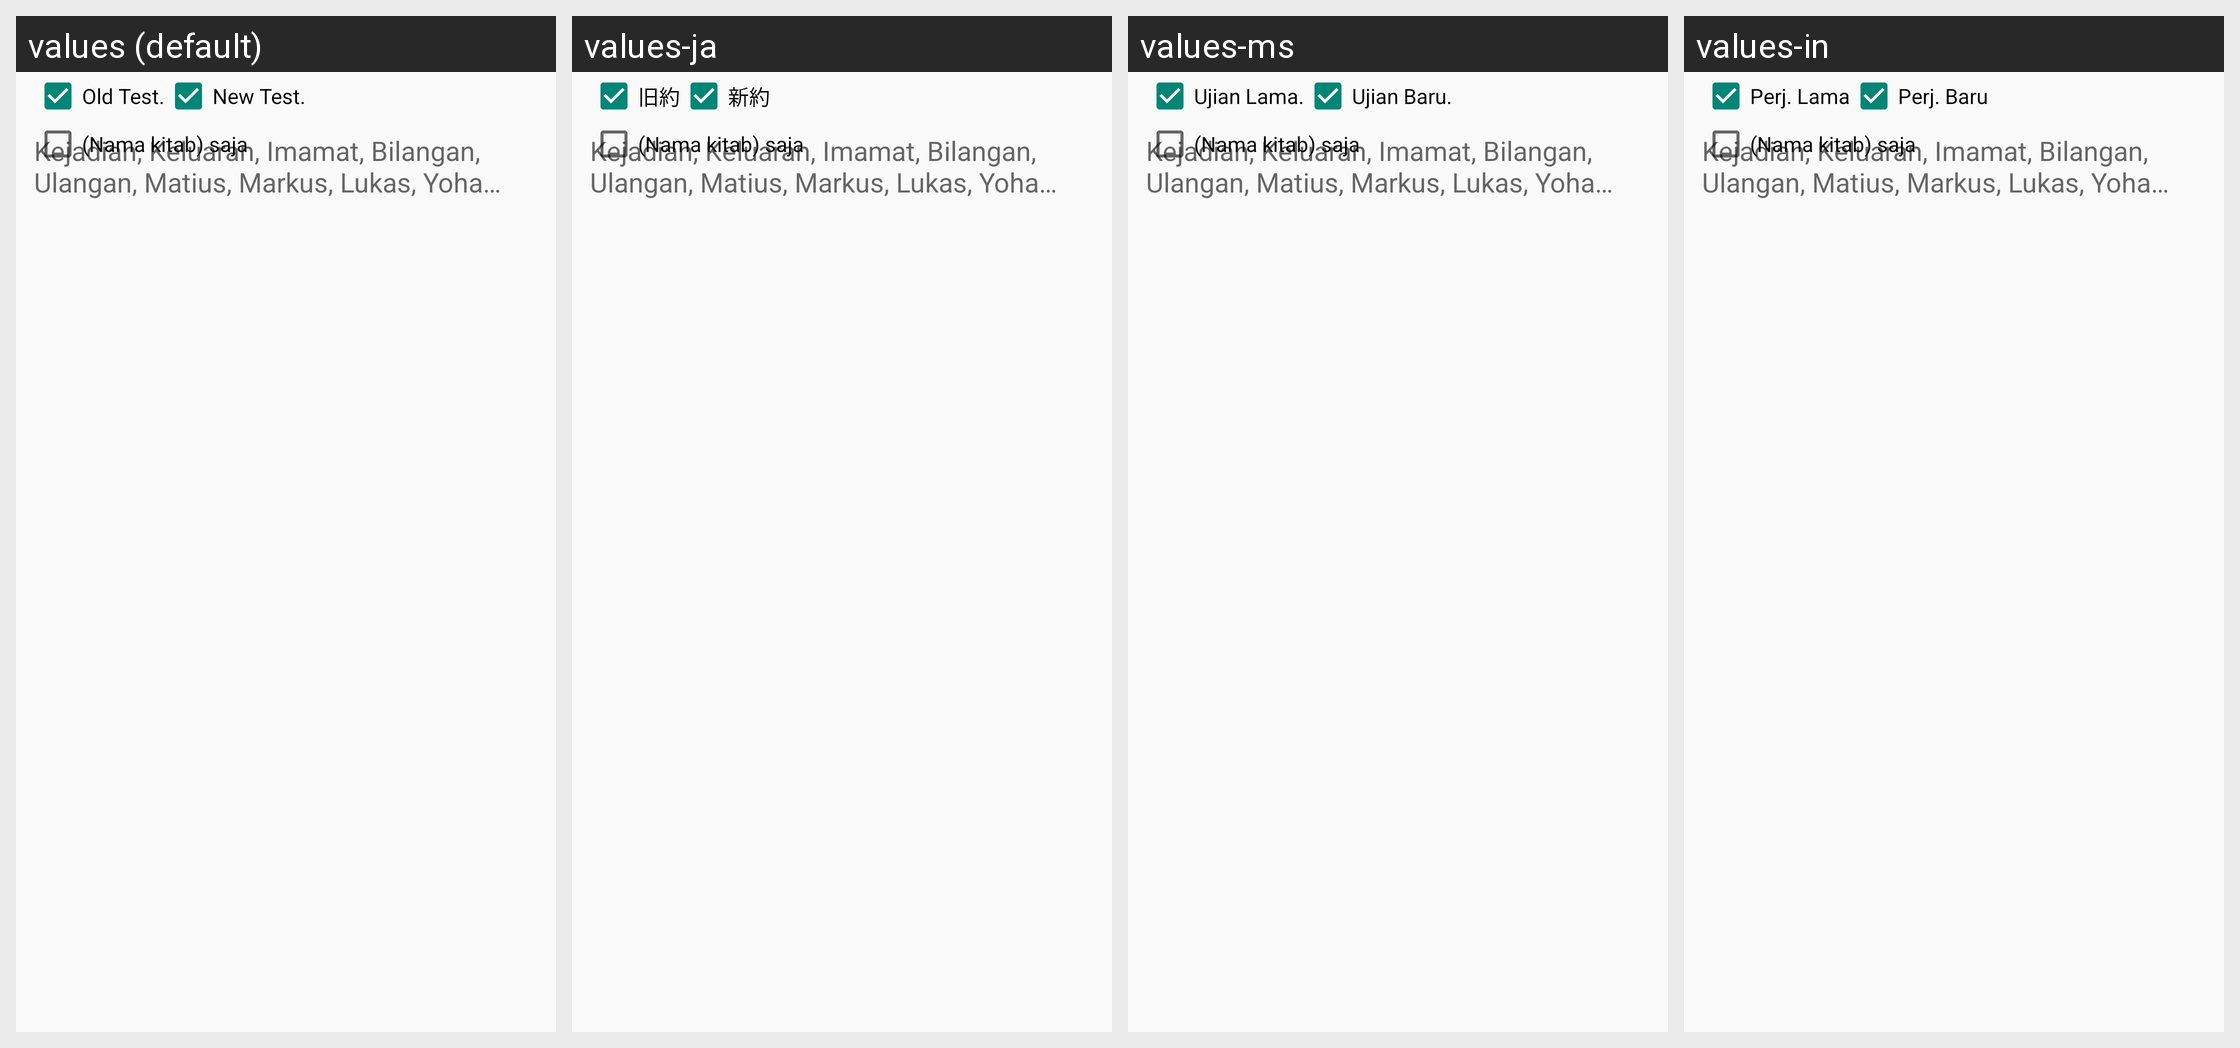

Strings drawn on this Android screen and how each of the app's shown locales translates them:
Android screen res/layout/search2_panel_filter.xml rendered under 4 locales, left to right: values (default), values-ja, values-ms, values-in. Device: Nexus 5 (rendered at 1080×1920; each locale shown at half size, 540×960, under a caption strip naming it); theme Theme.Alkitab.
Other locales in the repository, not shown: values-af, values-cs, values-de, values-es, values-fr, values-nl, values-pl, values-pt, values-ro, values-ru, values-uk, values-zh, values-zh-rCN, values-zh-rTW.
Strings drawn on this screen, with the default value and each locale's value (text and hints the layout hard-codes, and strings that could not be matched under every locale, appear in the picture but are not listed):

perj_lama
  values: Old Test.
  values-ja: 旧約
  values-ms: Ujian Lama.
  values-in: Perj. Lama

perj_baru
  values: New Test.
  values-ja: 新約
  values-ms: Ujian Baru.
  values-in: Perj. Baru
